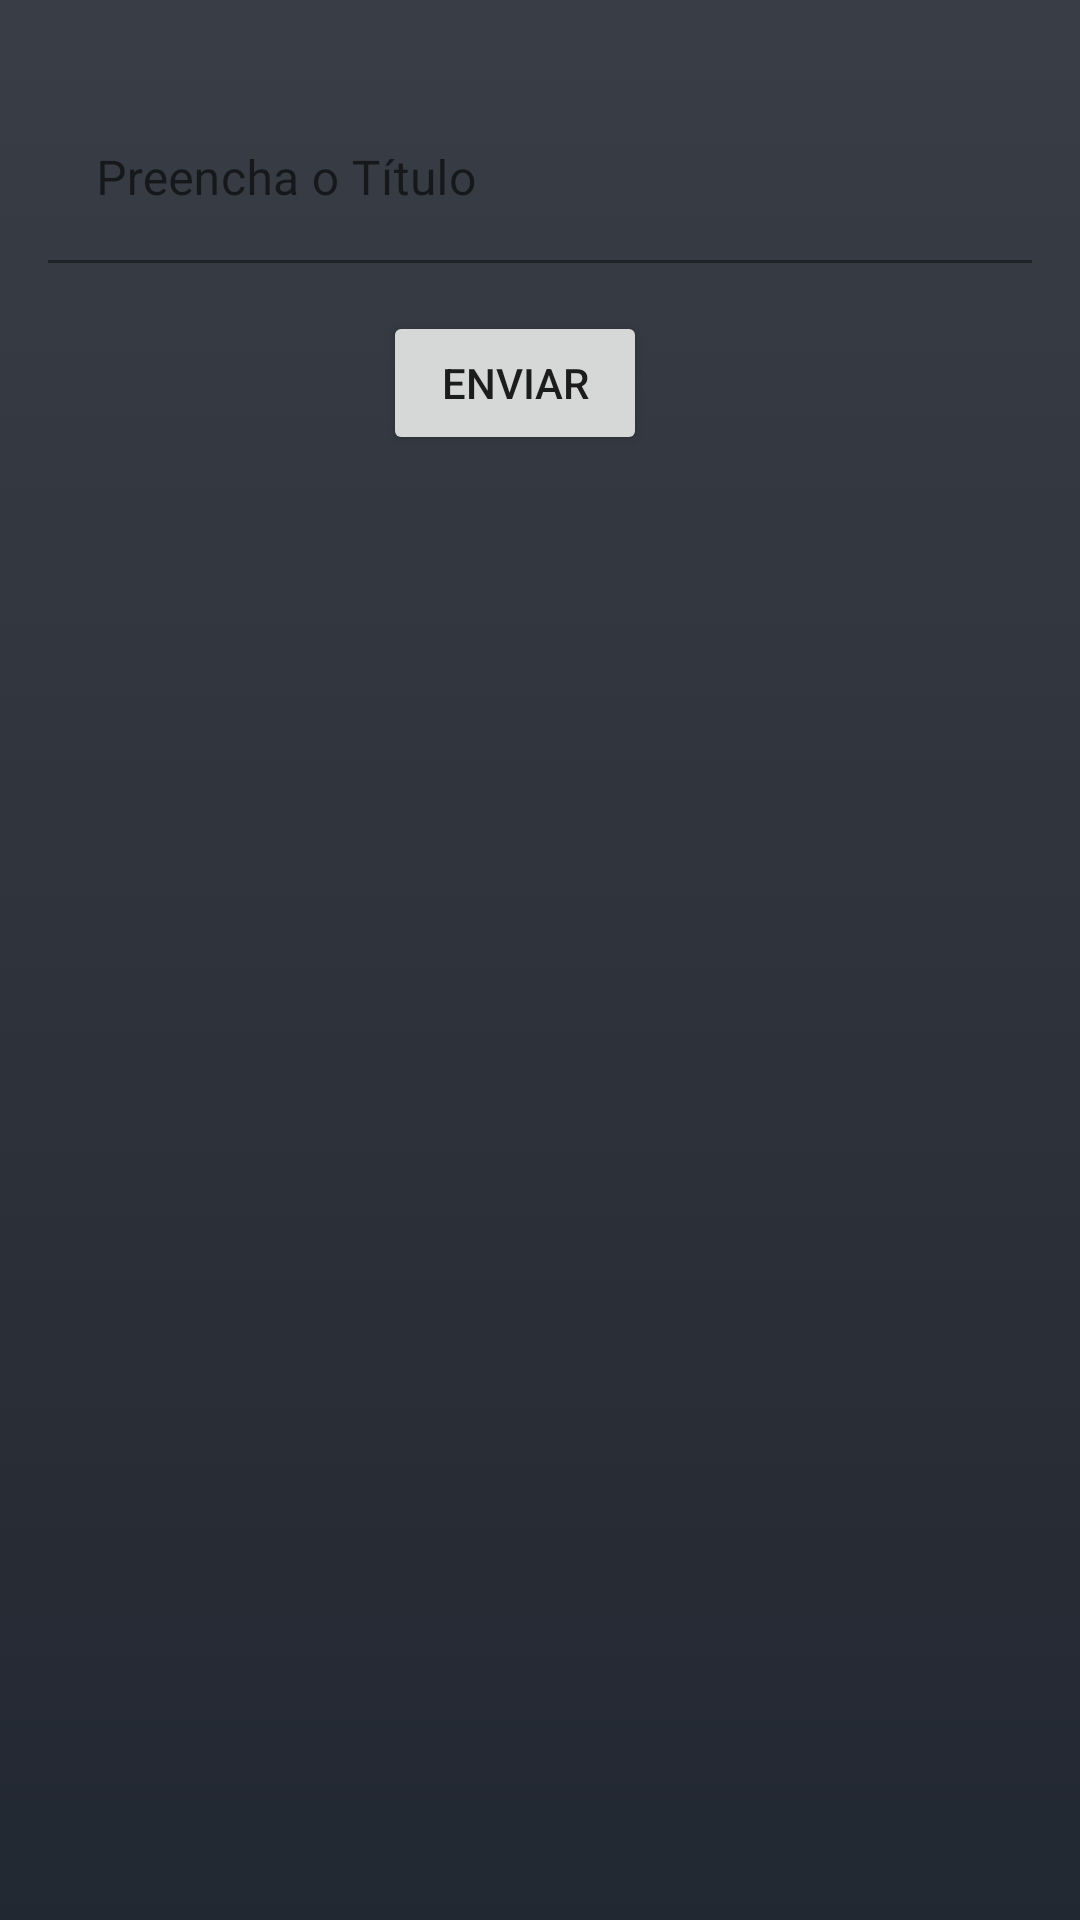

Reconstruct the res/layout file that produces this screen, plus the resources it refers to.
<!-- AndroidManifest.xml: application theme Theme.PhisioTips -->
<!-- res/layout/activity_adicionar_comentarios.xml -->
<?xml version="1.0" encoding="utf-8"?>
<androidx.constraintlayout.widget.ConstraintLayout xmlns:android="http://schemas.android.com/apk/res/android"
    xmlns:app="http://schemas.android.com/apk/res-auto"
    xmlns:tools="http://schemas.android.com/tools"
    android:layout_width="match_parent"
    android:layout_height="match_parent"
    android:background="@drawable/gradient_background"
    tools:context=".activity.activity.activitys.AdicionarComentariosActivity">


    <Button
        android:id="@+id/buttonEnviarComentario"
        android:layout_width="wrap_content"
        android:layout_height="wrap_content"
        android:layout_marginTop="16dp"
        android:text="Enviar"
        app:layout_constraintEnd_toEndOf="@+id/textInputComentario"
        app:layout_constraintHorizontal_bias="0.465"
        app:layout_constraintStart_toStartOf="@+id/textInputComentario"
        app:layout_constraintTop_toBottomOf="@+id/textInputComentario" />


    <com.google.android.material.textfield.TextInputLayout
        android:id="@+id/textInputComentario"
        android:layout_width="0dp"
        android:layout_height="wrap_content"
        android:layout_marginStart="16dp"
        android:layout_marginLeft="16dp"
        android:layout_marginTop="32dp"
        android:layout_marginEnd="16dp"
        android:layout_marginRight="16dp"
        app:boxBackgroundColor="#00FFFFFF"
        app:layout_constraintEnd_toEndOf="parent"
        app:layout_constraintStart_toStartOf="parent"
        app:layout_constraintTop_toTopOf="parent">

        <com.google.android.material.textfield.TextInputEditText
            android:id="@+id/textComentario"
            android:layout_width="match_parent"
            android:layout_height="wrap_content"
            android:background="#00FFFCFC"
            android:hint="@string/Text_hintBox_titulo" />
    </com.google.android.material.textfield.TextInputLayout>
</androidx.constraintlayout.widget.ConstraintLayout>
<!-- resources referenced by this layout -->
<resources>
  <!-- drawable gradient_background (drawable) -->
  <?xml version="1.0" encoding="utf-8"?>
  <selector xmlns:android="http://schemas.android.com/apk/res/android">
  
      <item>
  
          <shape>
  
              <gradient
                  android:angle="90" android:startColor="#222831"
                  android:endColor="#393E46"
                  android:type="linear">
              </gradient>
          </shape>
  
  
      </item>
  
  
  </selector>
  <string name="Text_hintBox_titulo">Preencha o Título</string>
  <style name="Theme.PhisioTips" parent="Theme.MaterialComponents.Light.DarkActionBar">
          
          <item name="colorPrimary">#222831</item>
          <item name="colorPrimaryVariant">#393E46</item>
          <item name="colorOnPrimary">@color/white</item>
          
          <item name="colorSecondary">@color/teal_200</item>
          <item name="colorSecondaryVariant">@color/teal_700</item>
          <item name="colorOnSecondary">@color/white</item>
          
          <item name="android:statusBarColor" tools:targetApi="l">?attr/colorPrimaryVariant</item>
          
          
      </style>
  <color name="white">#FFFFFFFF</color>
  <color name="teal_200">#FF03DAC5</color>
  <color name="teal_700">#FF018786</color>
</resources>
